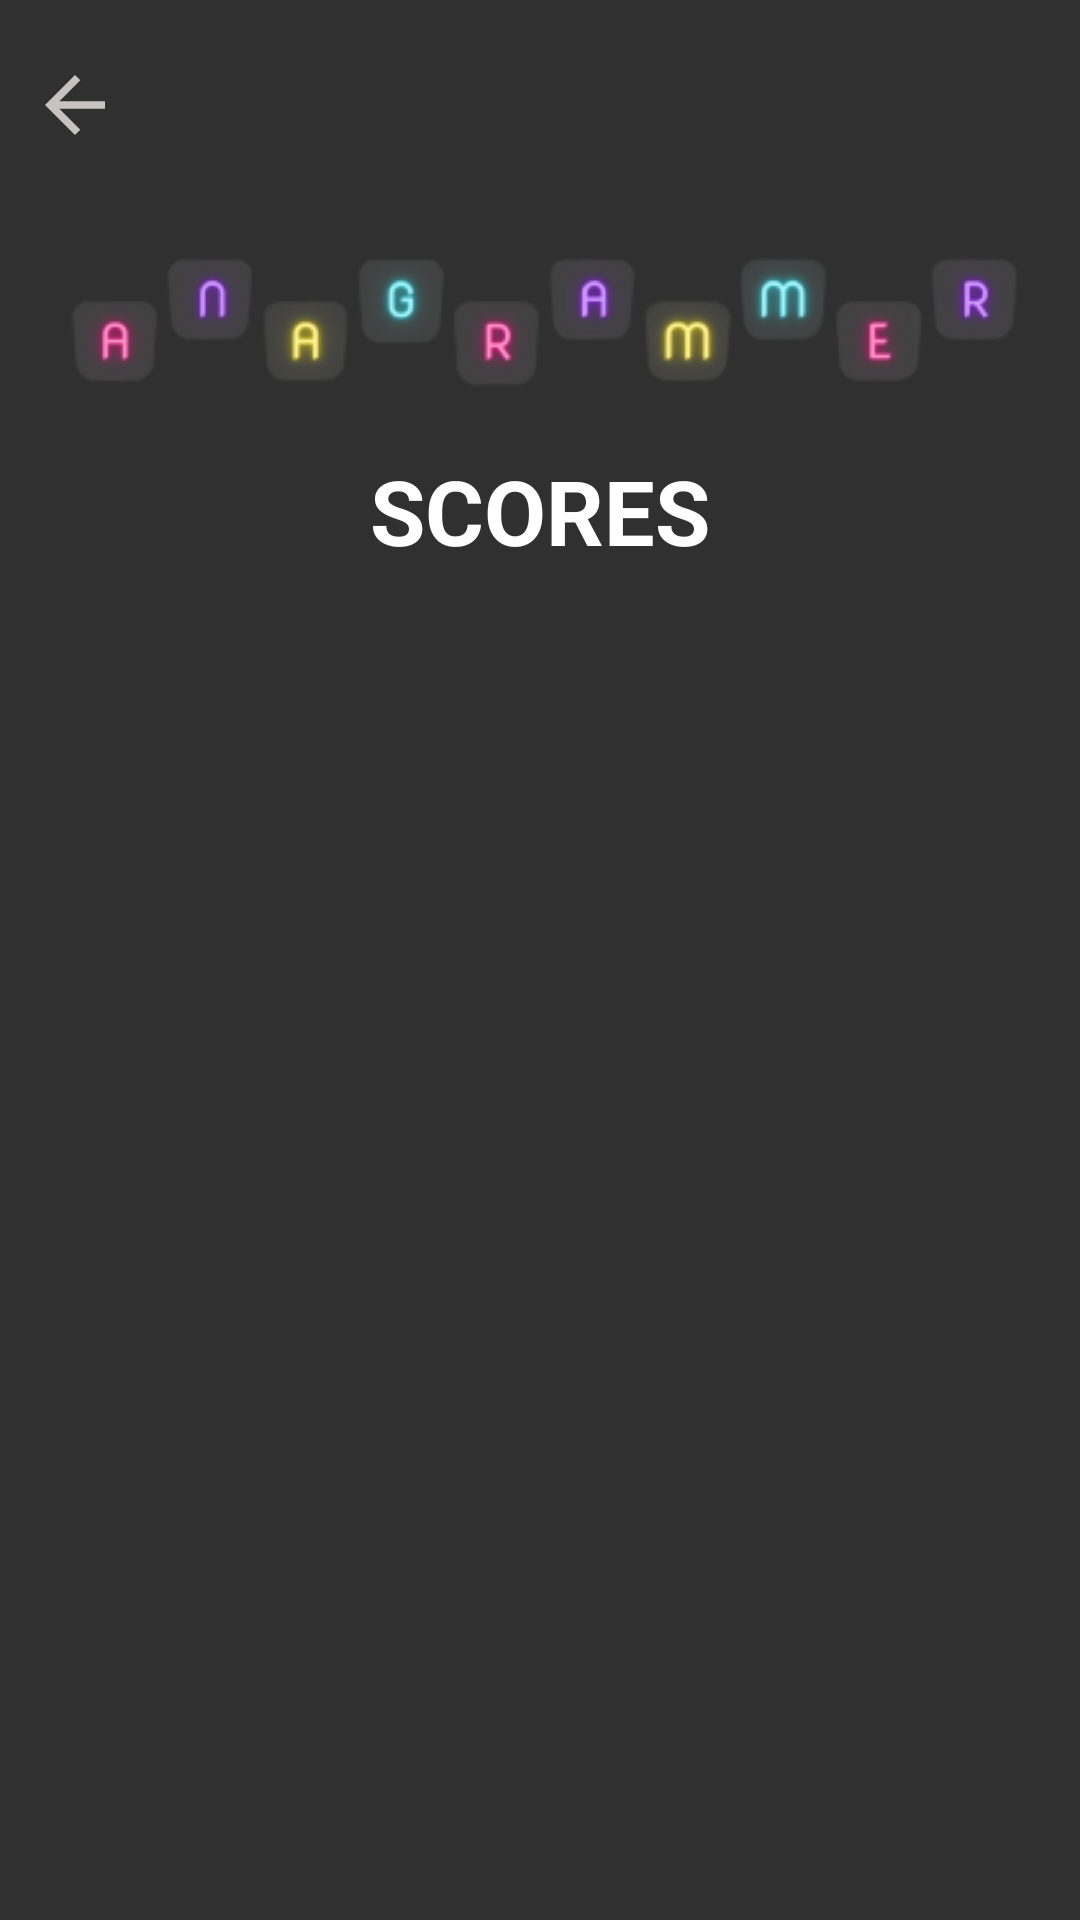

The Android layout XML behind this screen, and the referenced resources:
<!-- AndroidManifest.xml: application theme Theme.ANAGRAMMER -->
<!-- res/layout/activity_list_view.xml -->
<?xml version="1.0" encoding="utf-8"?>
<LinearLayout xmlns:android="http://schemas.android.com/apk/res/android"
    xmlns:app="http://schemas.android.com/apk/res-auto"
    xmlns:tools="http://schemas.android.com/tools"
    android:layout_width="match_parent"
    android:layout_height="match_parent"
    android:orientation="vertical"
    tools:context=".listView"
    android:background="#303030">

    <LinearLayout
        android:layout_width="match_parent"
        android:layout_height="wrap_content"
        android:orientation="horizontal">
        <ImageView
            android:id="@+id/backToHome"
            android:layout_width="30dp"
            android:layout_height="30dp"
            android:src="@drawable/ic_baseline_arrow_back_24"
            android:layout_marginStart="10dp"
            android:layout_marginTop="20dp"
            />
    </LinearLayout>

    <LinearLayout
        android:layout_width="match_parent"
        android:layout_height="wrap_content"
        android:orientation="horizontal">
        <ImageView
            android:layout_width="match_parent"
            android:layout_height="100dp"
            android:src="@drawable/title"
            />
    </LinearLayout>

    <TextView
        android:layout_width="match_parent"
        android:layout_height="wrap_content"
        android:text="SCORES"
        android:layout_marginBottom="10dp"
        android:textStyle="bold"
        android:textColor="#fff"
        android:textAlignment="center"
        android:textSize="30sp"
        />
    

    <RelativeLayout
        android:layout_width="match_parent"
        android:layout_height="wrap_content">

        



        <androidx.recyclerview.widget.RecyclerView
            android:id="@+id/rv"
            android:layout_width="match_parent"
            android:layout_height="match_parent"/>

    </RelativeLayout>
</LinearLayout>
<!-- resources referenced by this layout -->
<resources>
  <!-- drawable ic_baseline_arrow_back_24 (drawable) -->
  <vector android:autoMirrored="true" android:height="24dp"
      android:tint="#C8C2C2" android:viewportHeight="24"
      android:viewportWidth="24" android:width="24dp" xmlns:android="http://schemas.android.com/apk/res/android">
      <path android:fillColor="@android:color/white" android:pathData="M20,11H7.83l5.59,-5.59L12,4l-8,8 8,8 1.41,-1.41L7.83,13H20v-2z"/>
  </vector>
  <!-- drawable title: png bitmap (drawable, 22874 bytes) -->
  <style name="Theme.ANAGRAMMER" parent="Theme.AppCompat.DayNight.NoActionBar">
          
          <item name="colorPrimary">@color/purple_500</item>
          <item name="colorPrimaryVariant">@color/purple_700</item>
          <item name="colorOnPrimary">@color/white</item>
          
          <item name="colorSecondary">@color/teal_200</item>
          <item name="colorSecondaryVariant">@color/teal_700</item>
          <item name="colorOnSecondary">@color/black</item>
          
          <item name="android:statusBarColor" tools:targetApi="l">?attr/colorPrimaryVariant</item>
          
      </style>
  <color name="purple_500">#FF6200EE</color>
  <color name="purple_700">#FF3700B3</color>
  <color name="white">#FFFFFFFF</color>
  <color name="teal_200">#FF03DAC5</color>
  <color name="teal_700">#FF018786</color>
  <color name="black">#FF000000</color>
</resources>
